Run: headless pygame with SDL's dummy video driver; simulated clock (each Clock.tick advances the game by its frame time, no real sleeping); random seed 0; keys injected as events and as key.get_pressed() state; no mouse input.
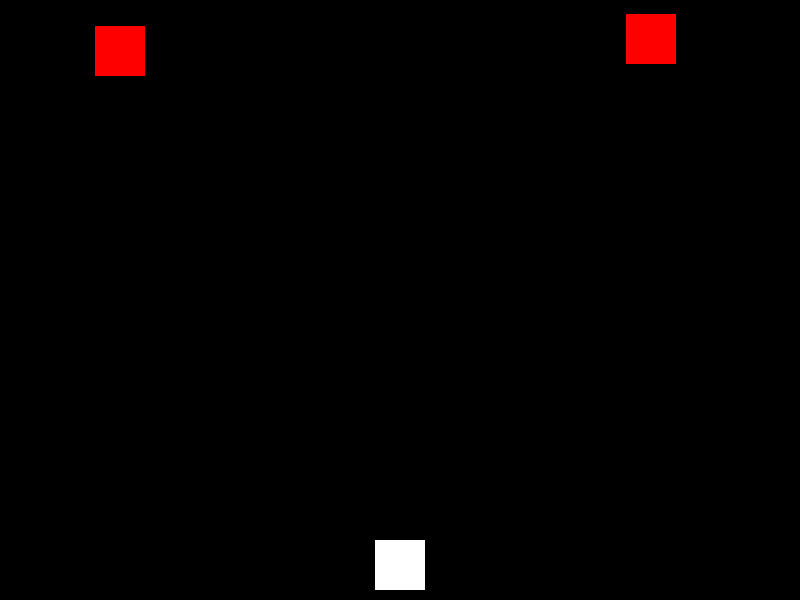
Frame 1 of 4 · flips 1–60 · no input
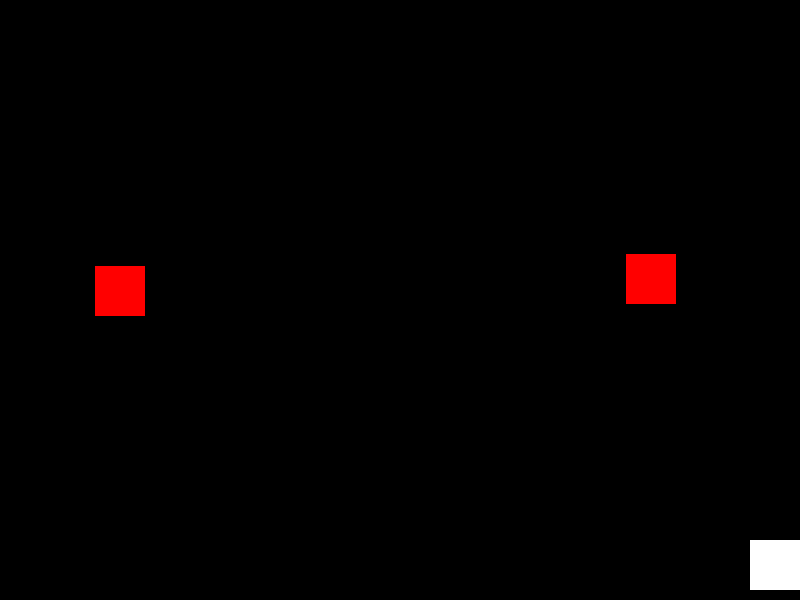
Frame 2 of 4 · flips 61–180 · tapped SPACE, RETURN · held RIGHT (→), D
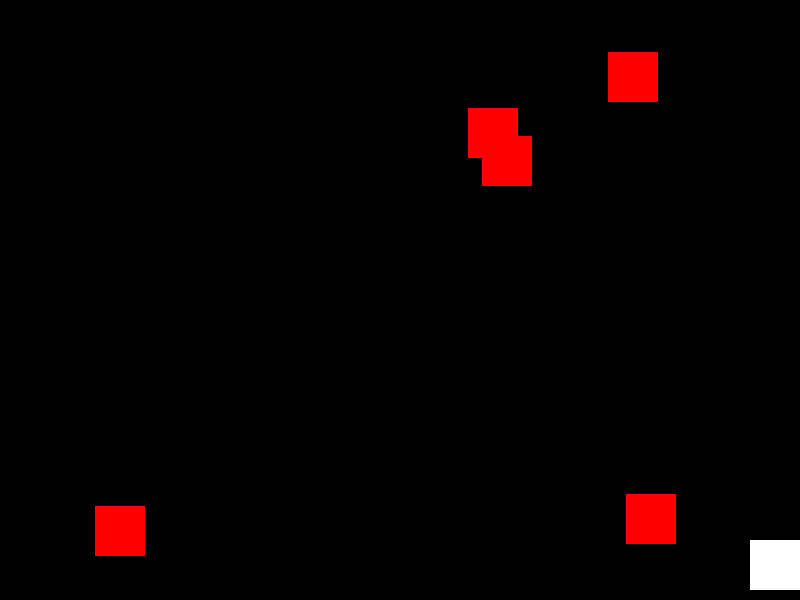
Frame 3 of 4 · flips 181–300 · held DOWN (↓), S
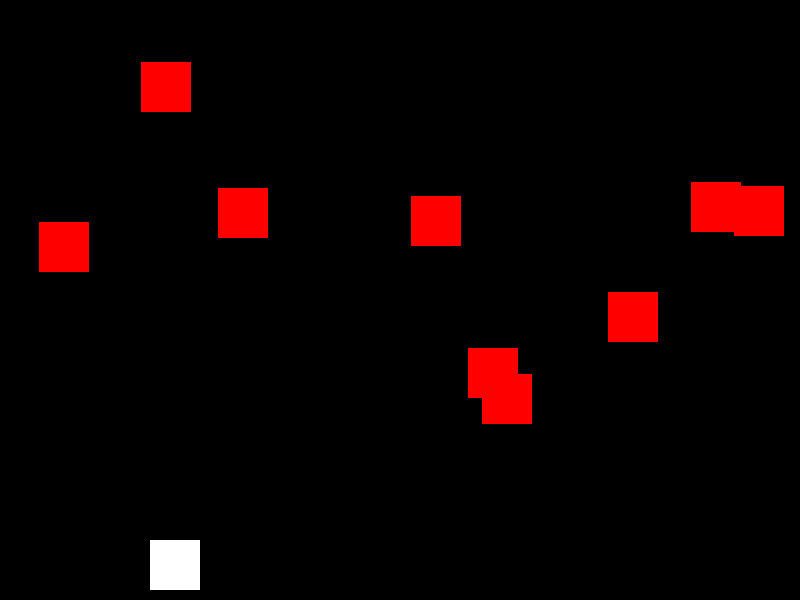
Frame 4 of 4 · flips 301–420 · held LEFT (←), A, UP (↑), W

The pygame program that drew these frames:

import pygame
import random

# Initialize Pygame
pygame.init()

# Screen dimensions
WIDTH, HEIGHT = 800, 600
screen = pygame.display.set_mode((WIDTH, HEIGHT))
pygame.display.set_caption("Galaga-style Game")

# Colors
BLACK = (0, 0, 0)
WHITE = (255, 255, 255)
RED = (255, 0, 0)

# Player settings
player_width = 50
player_height = 50
player_x = WIDTH // 2 - player_width // 2
player_y = HEIGHT - player_height - 10
player_speed = 5

# Enemy settings
enemy_width = 50
enemy_height = 50
enemy_speed = 2
enemies = []

# Bullet settings
bullet_width = 5
bullet_height = 10
bullets = []
bullet_speed = 7

# Game loop control
running = True
clock = pygame.time.Clock()

def spawn_enemy():
    x = random.randint(0, WIDTH - enemy_width)
    enemies.append(pygame.Rect(x, 0, enemy_width, enemy_height))

def draw_player():
    pygame.draw.rect(screen, WHITE, (player_x, player_y, player_width, player_height))

def draw_enemies():
    for enemy in enemies:
        pygame.draw.rect(screen, RED, enemy)

def draw_bullets():
    for bullet in bullets:
        pygame.draw.rect(screen, WHITE, bullet)

while running:
    screen.fill(BLACK)

    for event in pygame.event.get():
        if event.type == pygame.QUIT:
            running = False

    keys = pygame.key.get_pressed()
    if keys[pygame.K_LEFT] and player_x > 0:
        player_x -= player_speed
    if keys[pygame.K_RIGHT] and player_x < WIDTH - player_width:
        player_x += player_speed
    if keys[pygame.K_SPACE]:
        if len(bullets) < 5:  # Limit the number of bullets
            bullets.append(pygame.Rect(player_x + player_width // 2 - bullet_width // 2, player_y, bullet_width, bullet_height))

    # Update enemies
    if random.randint(1, 50) == 1:  # Spawn an enemy randomly
        spawn_enemy()
    for enemy in enemies:
        enemy.y += enemy_speed
        if enemy.y > HEIGHT:
            enemies.remove(enemy)

    # Update bullets
    for bullet in bullets:
        bullet.y -= bullet_speed
        if bullet.y < 0:
            bullets.remove(bullet)

    # Collision detection
    for bullet in bullets:
        for enemy in enemies:
            if bullet.colliderect(enemy):
                bullets.remove(bullet)
                enemies.remove(enemy)
                break

    draw_player()
    draw_enemies()
    draw_bullets()

    pygame.display.flip()
    clock.tick(60)

pygame.quit()
